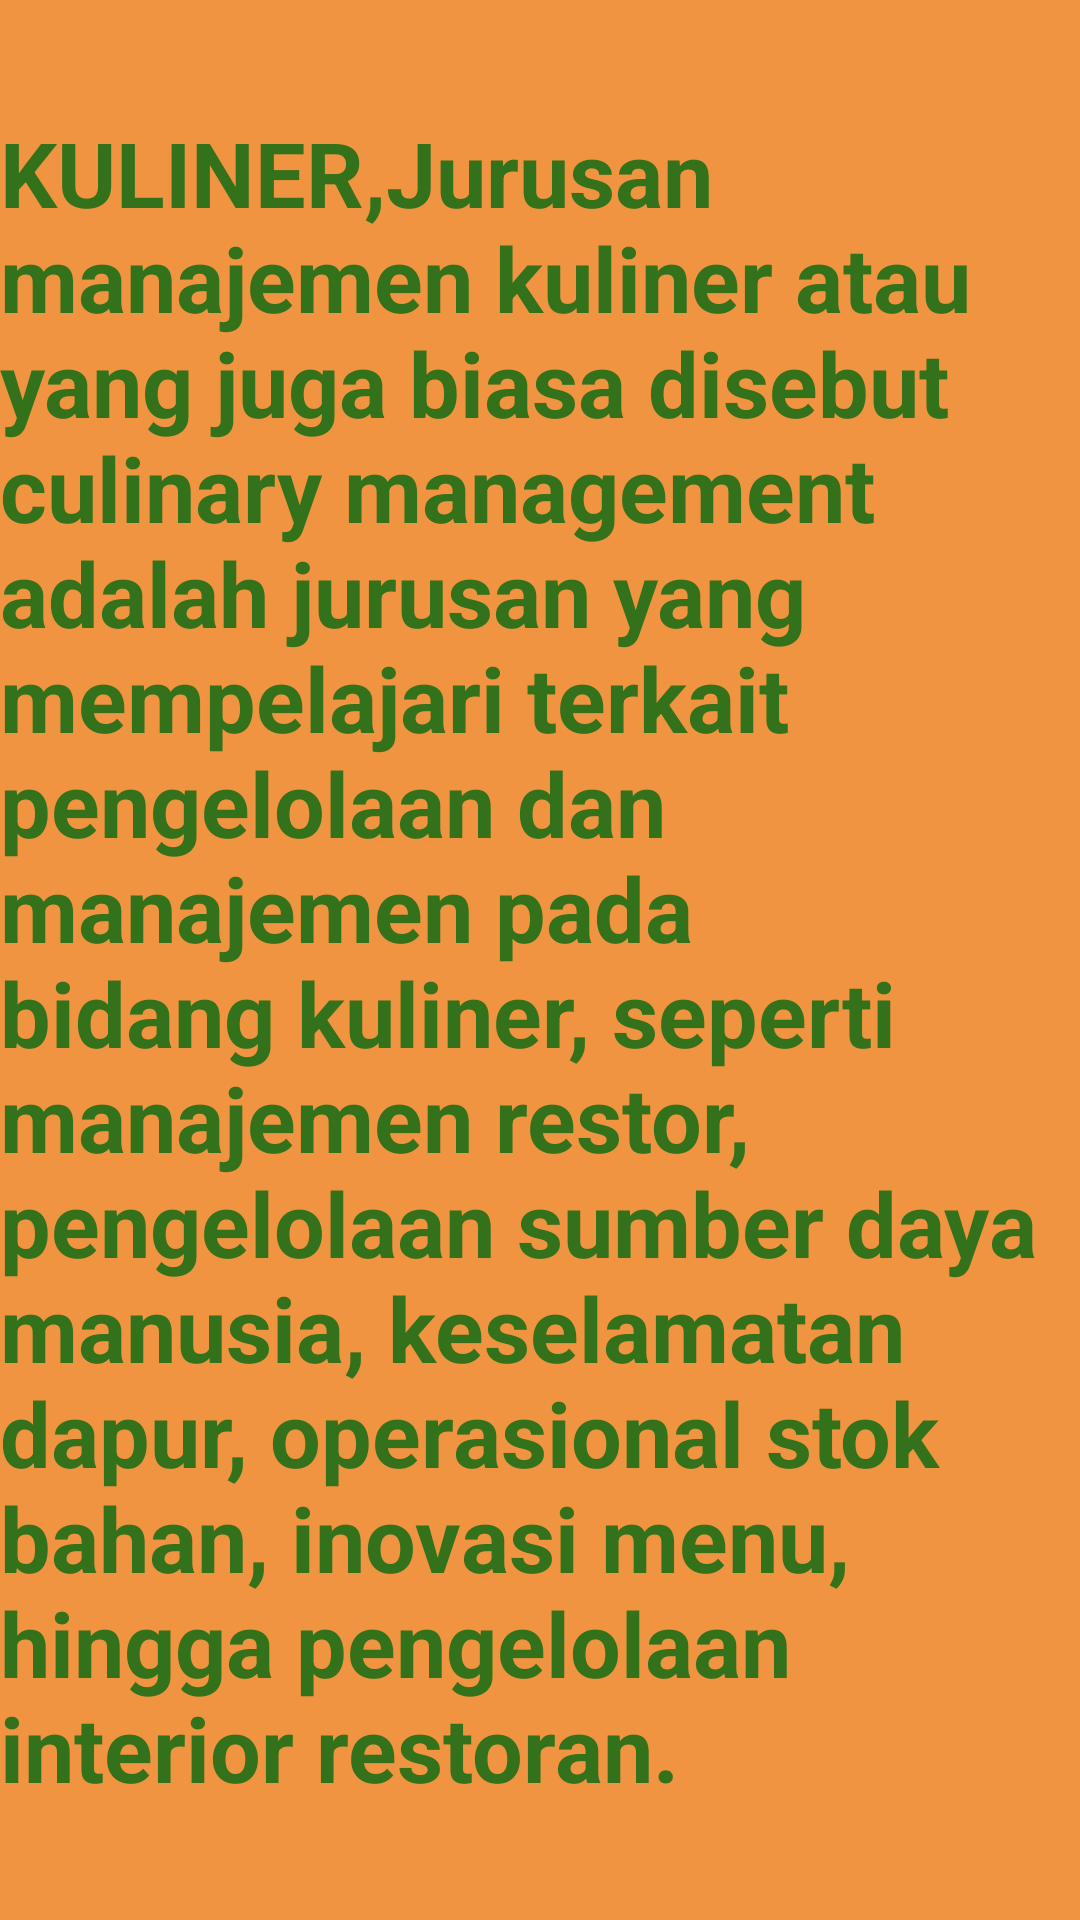

Produce the Android XML layout that renders to this screen, including the resource entries it uses.
<!-- AndroidManifest.xml: application theme Theme.TabView_Saeful -->
<!-- res/layout/fragment_yellow.xml -->
<?xml version="1.0" encoding="utf-8"?>
<FrameLayout xmlns:android="http://schemas.android.com/apk/res/android"
    xmlns:app="http://schemas.android.com/apk/res-auto"
    xmlns:tools="http://schemas.android.com/tools"
    android:layout_width="match_parent"
    android:layout_height="match_parent"
    android:background="#F19442"
    tools:context=".RedFragment">

    <androidx.constraintlayout.widget.ConstraintLayout
        android:layout_width="match_parent"
        android:layout_height="match_parent">


        <TextView
            android:layout_width="wrap_content"
            android:layout_height="wrap_content"
            android:text="KULINER,Jurusan manajemen kuliner atau yang juga biasa disebut culinary management adalah jurusan yang mempelajari terkait pengelolaan dan manajemen pada bidang kuliner, seperti manajemen restor, pengelolaan sumber daya manusia, keselamatan dapur, operasional stok bahan, inovasi menu, hingga pengelolaan interior restoran."
            android:textColor="#33711A"
            android:textSize="30sp"
            android:textStyle="bold"
            app:layout_constraintBottom_toBottomOf="parent"
            app:layout_constraintEnd_toEndOf="parent"
            app:layout_constraintStart_toStartOf="parent"
            app:layout_constraintTop_toTopOf="parent" />

    </androidx.constraintlayout.widget.ConstraintLayout>


</FrameLayout>
<!-- resources referenced by this layout -->
<resources>
  <style name="Theme.TabView_Saeful" parent="Theme.MaterialComponents.DayNight.DarkActionBar">
          
          <item name="colorPrimary">@color/purple_500</item>
          <item name="colorPrimaryVariant">@color/purple_700</item>
          <item name="colorOnPrimary">@color/white</item>
          
          <item name="colorSecondary">@color/teal_200</item>
          <item name="colorSecondaryVariant">@color/teal_700</item>
          <item name="colorOnSecondary">@color/black</item>
          
          <item name="android:statusBarColor">?attr/colorPrimaryVariant</item>
          
      </style>
  <!-- not gathered from this repository: default colours our renderer supplied (Android Studio template values) -->
  <color name="purple_500">#FF6200EE</color>
  <color name="purple_700">#FF3700B3</color>
  <color name="teal_200">#FF03DAC5</color>
  <color name="teal_700">#FF018786</color>
  <color name="black">#FF000000</color>
  <color name="white">#FFFFFFFF</color>
</resources>
